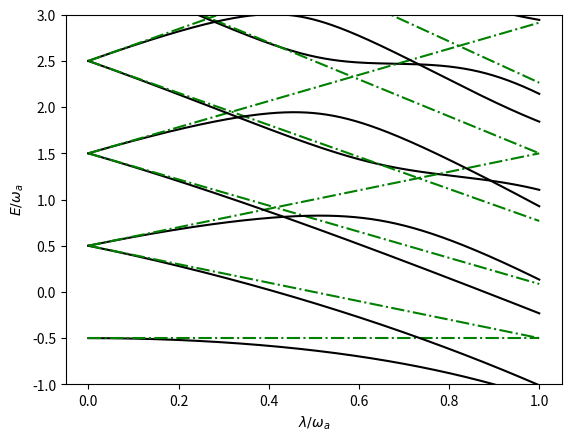

Recreate this plot in Python.
import numpy as np
import matplotlib.pyplot as plt

n = 81
diag = np.zeros(n)

# create axis variables
hbar_omega_array = np.linspace(0, 1, 1000)
lambda_over_omega_array = np.linspace(0, 1, 1000)

# Create diagonal terms
# Start off with 1/2, add 2 terms, then i += 1, add 2 terms, i += 2, add 2, i += 1, add 2, etc.

for i in range(len(diag)):
    term = int(np.ceil(i))
    
    if term % 2 == 0:
        term -= 1
    term /= 2
    
    diag[i] = term

H_diag = np.diag(diag)

# Create off-diagonal terms. These vary and we plot the graph with them.
e_vals_array = np.zeros((1000, n))
e_vals_array_JC = np.zeros((1000, n))

i = 0
for lambda_over_omega in lambda_over_omega_array:
    H_offdiag = np.zeros((n, n))
    x_terms = np.array([0, 1, 2, 3])
    y_terms = np.array([3, 2, 1, 0])
    current_offdiag_row = 0

    while max(x_terms - 2) <= n and max(y_terms - 2) <= n:
        for k in range(len(x_terms)):
            if x_terms[k] < n and y_terms[k] < n:
                H_offdiag[x_terms[k], y_terms[k]] = np.sqrt(current_offdiag_row+1) * lambda_over_omega
        current_offdiag_row += 1
        x_terms += 2
        y_terms += 2

    H = H_diag + H_offdiag

    e_vals = np.sort(np.linalg.eigvals(H))
    e_vals_array[i] = e_vals
    i += 1

i = 0
for lambda_over_omega in lambda_over_omega_array:
    H_offdiag_JC = np.zeros((n, n))
    x_terms = np.array([1, 2])
    y_terms = np.array([2, 1])
    current_offdiag_row = 0

    while max(x_terms - 2) <= n and max(y_terms - 2) <= n:
        for k in range(len(x_terms)):
            if x_terms[k] < n and y_terms[k] < n:
                H_offdiag_JC[x_terms[k], y_terms[k]] = np.sqrt(current_offdiag_row+1) * lambda_over_omega
        current_offdiag_row += 1
        x_terms += 2
        y_terms += 2

    H_JC = H_diag + H_offdiag_JC

    e_vals_JC = np.sort(np.linalg.eigvals(H_JC))
    e_vals_array_JC[i] = e_vals_JC
    i += 1

for i in range(n):
    plt.plot(lambda_over_omega_array, e_vals_array[:, i], color='black')
    plt.plot(lambda_over_omega_array, e_vals_array_JC[:, i], '-.', color='green')
plt.ylim((-1., 3.))
plt.xlabel('$\lambda/\omega_a$')
plt.ylabel('$E/\omega_a$')
plt.show()